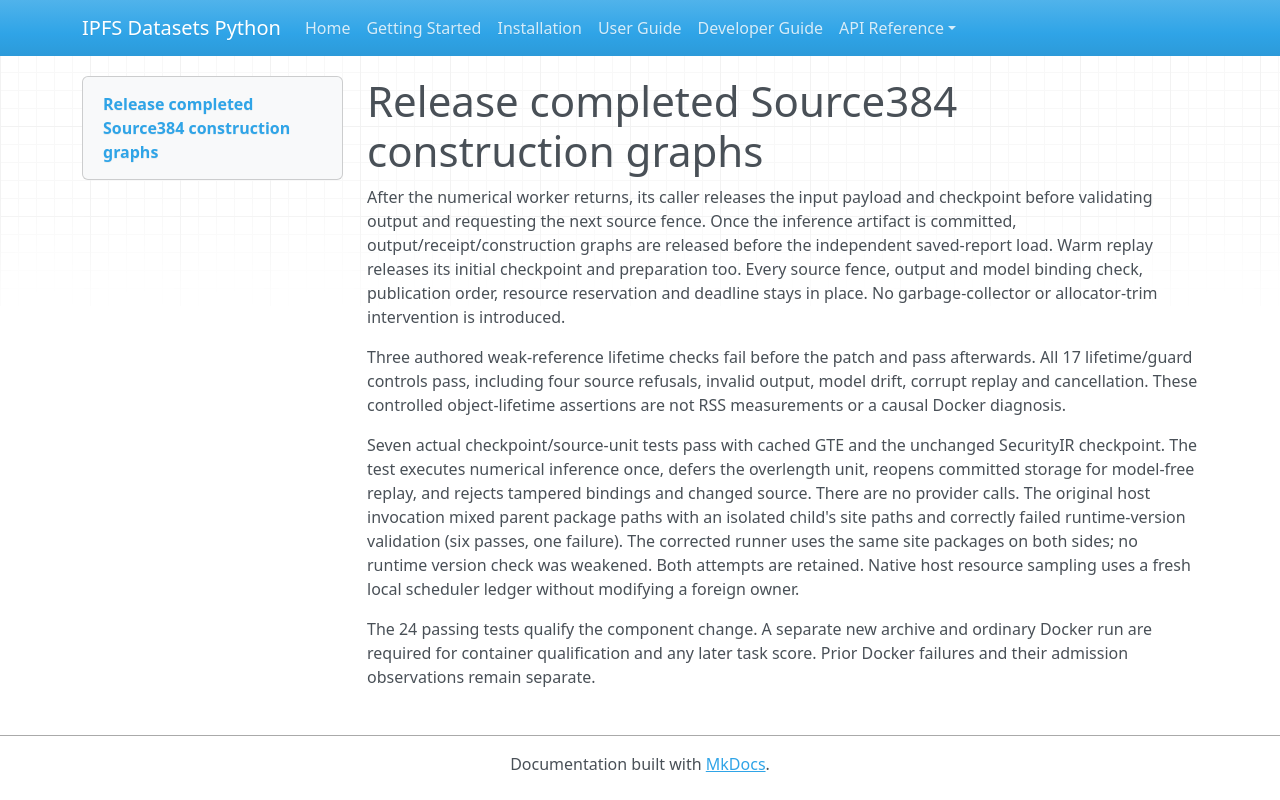

repository: endomorphosis/ipfs_datasets_py · page: software_contracts/evidence/source-unit-construction-lifetime-20261004/index.html · generator: mkdocs

# Release completed Source384 construction graphs

After the numerical worker returns, its caller releases the input payload and
checkpoint before validating output and requesting the next source fence.
Once the inference artifact is committed, output/receipt/construction graphs
are released before the independent saved-report load. Warm replay releases
its initial checkpoint and preparation too. Every source fence, output and
model binding check, publication order, resource reservation and deadline stays
in place. No garbage-collector or allocator-trim intervention is introduced.

Three authored weak-reference lifetime checks fail before the patch and pass
afterwards. All 17 lifetime/guard controls pass, including four source refusals,
invalid output, model drift, corrupt replay and cancellation. These controlled
object-lifetime assertions are not RSS measurements or a causal Docker diagnosis.

Seven actual checkpoint/source-unit tests pass with cached GTE and the unchanged
SecurityIR checkpoint. The test executes numerical inference once, defers the
overlength unit, reopens committed storage for model-free replay, and rejects
tampered bindings and changed source. There are no provider calls. The original
host invocation mixed parent package paths with an isolated child's site paths
and correctly failed runtime-version validation (six passes, one failure).
The corrected runner uses the same site packages on both sides; no runtime
version check was weakened. Both attempts are retained. Native host resource
sampling uses a fresh local scheduler ledger without modifying a foreign owner.

The 24 passing tests qualify the component change. A separate new archive and
ordinary Docker run are required for container qualification and any later task
score. Prior Docker failures and their admission observations remain separate.
